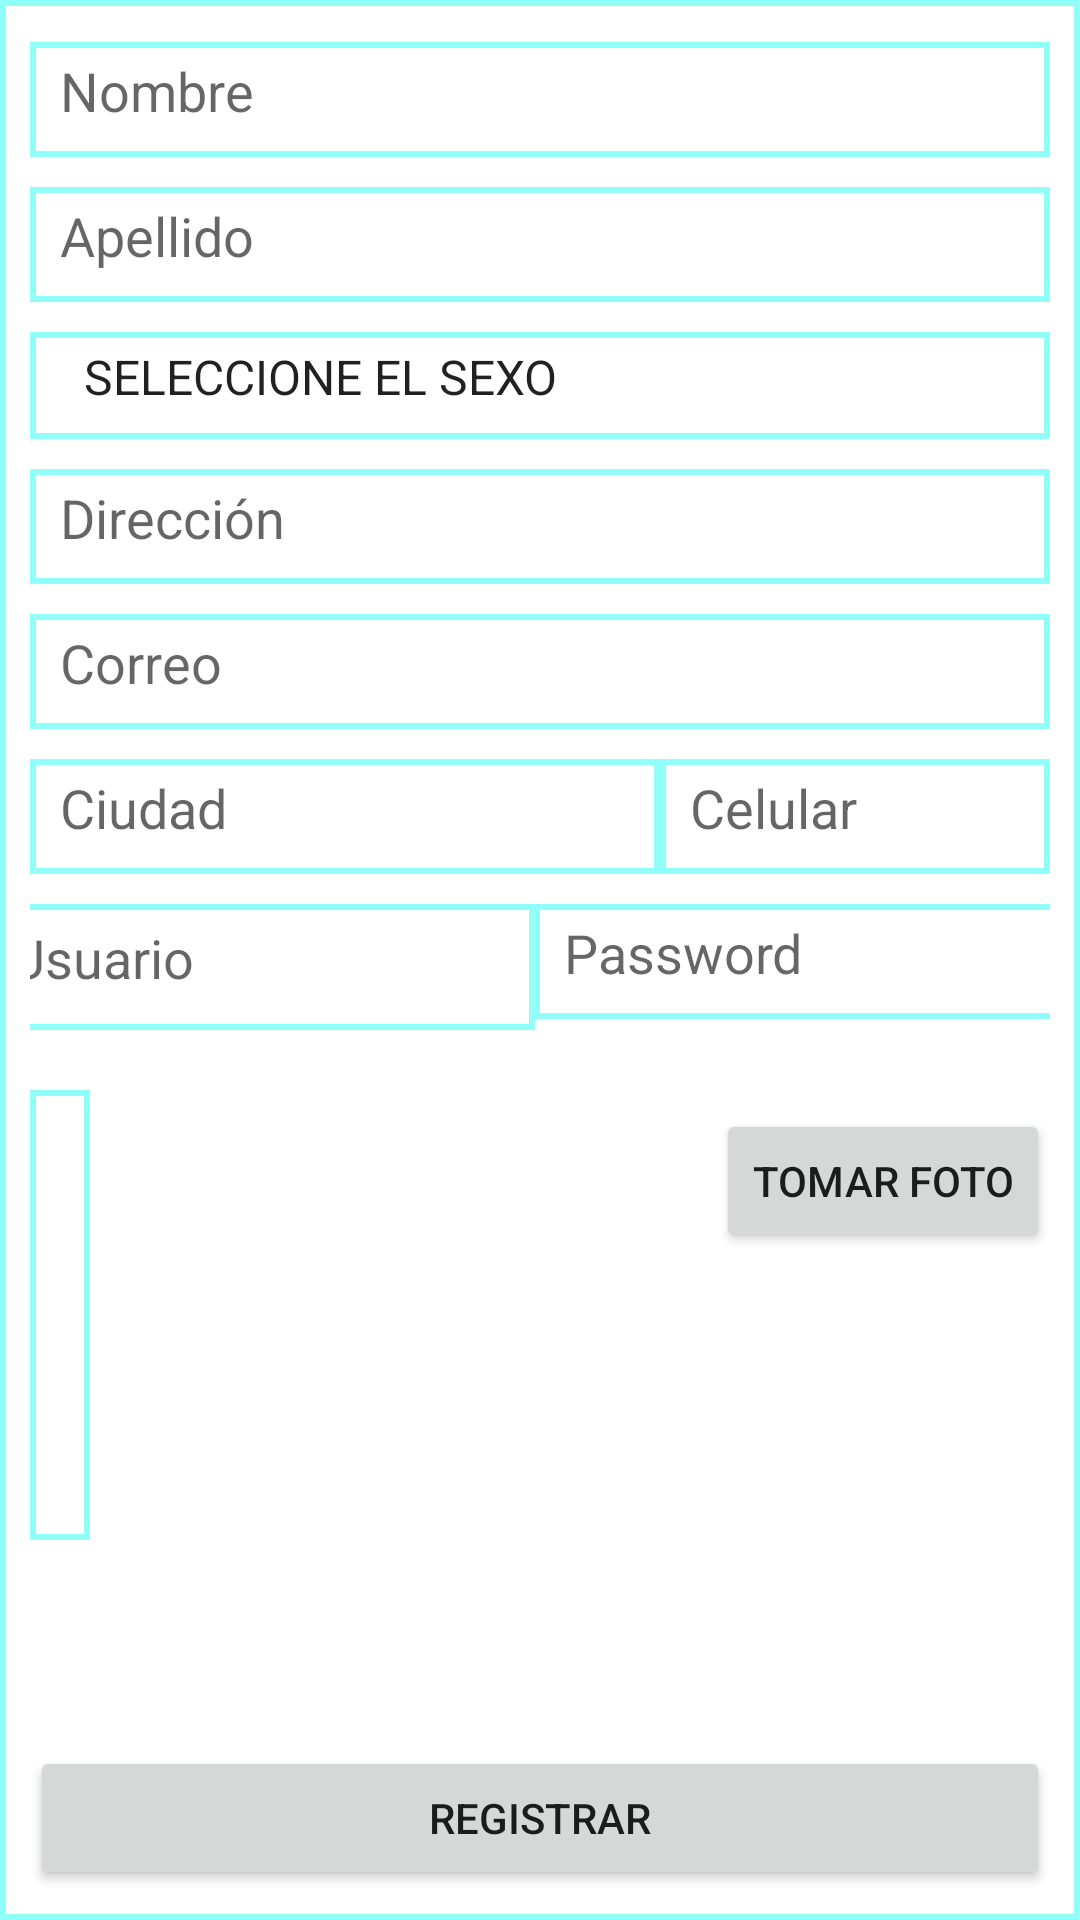

This screen was rendered from an Android layout file. Write that file and the resources it references.
<!-- AndroidManifest.xml: application theme Theme.DesperdicioAlimentos -->
<!-- res/layout/activity_registrarse.xml -->
<?xml version="1.0" encoding="utf-8"?>
<androidx.constraintlayout.widget.ConstraintLayout xmlns:android="http://schemas.android.com/apk/res/android"
    xmlns:app="http://schemas.android.com/apk/res-auto"
    xmlns:tools="http://schemas.android.com/tools"
    android:id="@+id/celular"
    android:layout_width="match_parent"
    android:layout_height="match_parent"
    android:background="@drawable/style_border_2"
    tools:context=".registrarse">

    <EditText
        android:id="@+id/editNombres"
        android:layout_width="0dp"
        android:layout_height="wrap_content"
        android:layout_marginTop="10dp"
        android:autofillHints=""
        android:background="@drawable/style_border_2"
        android:ems="10"
        android:hint="@string/nombre"
        android:inputType="textPersonName"
        app:layout_constraintEnd_toEndOf="parent"
        app:layout_constraintHorizontal_bias="0.526"
        app:layout_constraintStart_toStartOf="parent"
        app:layout_constraintTop_toTopOf="parent" />

    <EditText
        android:id="@+id/editApellidos"
        android:layout_width="0dp"
        android:layout_height="wrap_content"
        android:layout_marginTop="10dp"
        android:layout_marginBottom="8dp"
        android:autofillHints=""
        android:background="@drawable/style_border_2"
        android:ems="10"
        android:hint="@string/apellido"
        android:inputType="textPersonName"
        app:layout_constraintBottom_toTopOf="@+id/spSexo"
        app:layout_constraintEnd_toEndOf="parent"
        app:layout_constraintHorizontal_bias="0.492"
        app:layout_constraintStart_toStartOf="parent"
        app:layout_constraintTop_toBottomOf="@+id/editNombres" />

    <Spinner
        android:id="@+id/spSexo"
        android:layout_width="0dp"
        android:layout_height="wrap_content"
        android:layout_marginTop="10dp"
        android:background="@drawable/style_border_2"
        android:entries="@array/sexo"
        app:layout_constraintEnd_toEndOf="parent"
        app:layout_constraintHorizontal_bias="0.757"
        app:layout_constraintStart_toStartOf="parent"
        app:layout_constraintTop_toBottomOf="@+id/editApellidos" />

    <EditText
        android:id="@+id/editDireccion"
        android:layout_width="0dp"
        android:layout_height="wrap_content"
        android:layout_marginTop="10dp"
        android:autofillHints=""
        android:background="@drawable/style_border_2"
        android:ems="10"
        android:hint="@string/direccion"
        android:inputType="textPersonName"
        app:layout_constraintEnd_toEndOf="parent"
        app:layout_constraintStart_toStartOf="parent"
        app:layout_constraintTop_toBottomOf="@+id/spSexo" />

    <EditText
        android:id="@+id/editCorreo"
        android:layout_width="0dp"
        android:layout_height="wrap_content"
        android:layout_marginTop="10dp"
        android:autofillHints=""
        android:background="@drawable/style_border_2"
        android:ems="10"
        android:hint="@string/correo"
        android:inputType="textPersonName"
        app:layout_constraintEnd_toEndOf="parent"
        app:layout_constraintStart_toStartOf="parent"
        app:layout_constraintTop_toBottomOf="@+id/editDireccion" />


    <EditText
        android:id="@+id/editCiudad"
        android:layout_width="0dp"
        android:layout_height="wrap_content"
        android:layout_marginTop="10dp"
        android:autofillHints=""
        android:background="@drawable/style_border_2"
        android:ems="10"
        android:hint="@string/ciudad"
        android:inputType="textPersonName"
        app:layout_constraintStart_toStartOf="parent"
        app:layout_constraintTop_toBottomOf="@+id/editCorreo" />

    <EditText
        android:id="@+id/editCelular"
        android:layout_width="0dp"
        android:layout_height="wrap_content"
        android:layout_marginTop="10dp"
        android:autofillHints=""
        android:background="@drawable/style_border_2"
        android:ems="10"
        android:hint="@string/celular"
        android:inputType="phone"
        app:layout_constraintEnd_toEndOf="parent"
        app:layout_constraintHorizontal_bias="1.0"
        app:layout_constraintStart_toEndOf="@+id/editCiudad"
        app:layout_constraintTop_toBottomOf="@+id/editCorreo" />

    <EditText
        android:id="@+id/editUsuario"
        android:layout_width="185dp"
        android:layout_height="42dp"
        android:layout_marginTop="10dp"
        android:autofillHints=""
        android:background="@drawable/style_border_2"
        android:ems="10"
        android:hint="@string/usuario"
        android:inputType="textPersonName"
        app:layout_constraintEnd_toStartOf="@+id/editPassword"
        app:layout_constraintStart_toStartOf="parent"
        app:layout_constraintTop_toBottomOf="@+id/editCiudad" />

    <EditText
        android:id="@+id/editPassword"
        android:layout_width="wrap_content"
        android:layout_height="wrap_content"
        android:layout_marginTop="10dp"
        android:autofillHints=""
        android:background="@drawable/style_border_2"
        android:ems="9"
        android:hint="@string/password"
        android:inputType="textPersonName"
        app:layout_constraintEnd_toEndOf="parent"
        app:layout_constraintStart_toEndOf="@+id/editUsuario"
        app:layout_constraintTop_toBottomOf="@+id/editCiudad" />

    <Button
        android:id="@+id/btnRegistrar"
        android:layout_width="0dp"
        android:layout_height="wrap_content"
        android:text="@string/registrar"
        app:layout_constraintBottom_toBottomOf="parent"
        app:layout_constraintEnd_toEndOf="parent"
        app:layout_constraintHorizontal_bias="0.498"
        app:layout_constraintStart_toStartOf="parent" />


    <ImageView
        android:id="@+id/foto"
        android:layout_width="wrap_content"
        android:layout_height="150dp"
        android:layout_marginTop="20dp"
        android:background="@drawable/style_border_2"
        android:contentDescription="TODO"
        app:layout_constraintStart_toStartOf="parent"
        app:layout_constraintTop_toBottomOf="@+id/editUsuario"
        tools:srcCompat="@tools:sample/avatars" />

    <Button
        android:id="@+id/btnFoto"
        android:layout_width="wrap_content"
        android:layout_height="wrap_content"
        android:layout_marginTop="30dp"
        android:text="@string/foto"
        app:layout_constraintEnd_toEndOf="parent"
        app:layout_constraintTop_toBottomOf="@+id/editPassword" />

</androidx.constraintlayout.widget.ConstraintLayout>
<!-- resources referenced by this layout -->
<resources>
  <string-array name="sexo">
          <item>SELECCIONE EL SEXO</item>
          <item>Masculino</item>
          <item>Femenino</item>
          <item>Otro</item>
      </string-array>
  <!-- drawable style_border_2 (drawable) -->
  <?xml version="1.0" encoding="utf-8"?>
  <shape xmlns:android="http://schemas.android.com/apk/res/android" android:shape="rectangle">
  
      <stroke android:width="2sp"
          android:color="#90fffa"/>
      <padding android:bottom="10sp"
          android:left="10sp"
          android:right="10sp"
          android:top="4sp"/>
  
  </shape>
  <string name="apellido">Apellido</string>
  <string name="celular">Celular</string>
  <string name="ciudad">Ciudad</string>
  <string name="correo">Correo</string>
  <string name="direccion">Dirección</string>
  <string name="foto">TOMAR FOTO</string>
  <string name="nombre">Nombre</string>
  <string name="password">Password</string>
  <string name="registrar">REGISTRAR</string>
  <string name="usuario">Usuario</string>
  <style name="Theme.DesperdicioAlimentos" parent="Theme.MaterialComponents.DayNight.DarkActionBar">
          
          <item name="colorPrimary">@color/purple_500</item>
          <item name="colorPrimaryVariant">@color/purple_700</item>
          <item name="colorOnPrimary">@color/white</item>
          
          <item name="colorSecondary">@color/teal_200</item>
          <item name="colorSecondaryVariant">@color/teal_700</item>
          <item name="colorOnSecondary">@color/black</item>
          
          <item name="android:statusBarColor" tools:targetApi="l">?attr/colorPrimaryVariant</item>
          
      </style>
  <!-- not gathered from this repository: default colours our renderer supplied (Android Studio template values) -->
  <color name="purple_500">#FF6200EE</color>
  <color name="purple_700">#FF3700B3</color>
  <color name="teal_200">#FF03DAC5</color>
  <color name="teal_700">#FF018786</color>
  <color name="black">#FF000000</color>
  <color name="white">#FFFFFFFF</color>
</resources>
